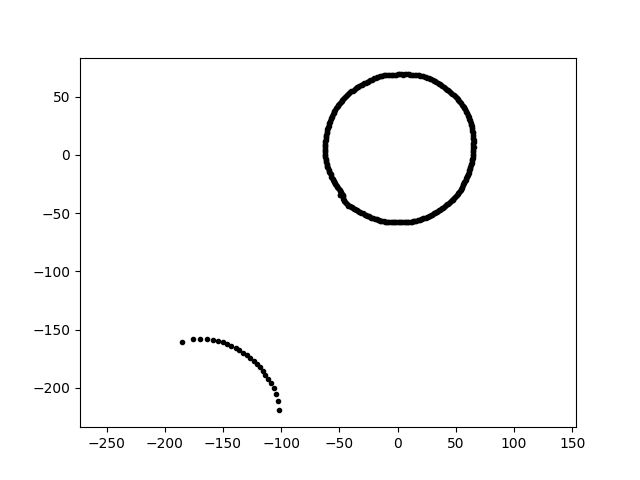

The data file committed next to this chart (first rows):
-1.061543546171566323e-14, -5.778773912122550627e+01, 1.800000000000000000e+01
4.231582830857223894e-15, 6.910699205360135977e+01, 1.800000000000000000e+01
5.856627456011974431e+01, 3.803338340463195522e+01, 1.800000000000000000e+01
-1.296067251193261143e+02, -1.719939334167816583e+02, 1.800000000000000000e+01
6.262042625300760079e+01, 2.788041005408672035e+01, 1.800000000000000000e+01
2.784208897022276119e+01, 6.559185116997471710e+01, 1.800000000000000000e+01
5.094639106044416366e+01, -3.436377467265443642e+01, 1.800000000000000000e+01
-1.392155903760601063e+02, -1.659106799757934709e+02, 1.800000000000000000e+01
-1.236740684479753867e+02, -1.766248743396637337e+02, 1.800000000000000000e+01
2.415971865236067995e+00, 6.918438225729786950e+01, 1.800000000000000000e+01
-6.261535228897989214e+01, 5.478133487967758342e+00, 1.800000000000000000e+01
9.717652507872186263e+00, 6.914469042716471847e+01, 1.800000000000000000e+01
-5.800972540221645346e+01, 2.955743141061272894e+01, 1.800000000000000000e+01
-5.587229180186958644e+01, -2.033585113611608719e+01, 1.800000000000000000e+01
-3.635065339484515334e+01, -4.652671463748301761e+01, 1.800000000000000000e+01
-5.658252027107388216e+01, -1.948292415885297757e+01, 1.800000000000000000e+01
-6.143850746017710662e+01, 1.531834036271181532e+01, 1.800000000000000000e+01
4.527353350370314899e+01, 5.395489620247255402e+01, 1.800000000000000000e+01
-1.206259194410335311e+01, 6.841035839006040931e+01, 1.800000000000000000e+01
5.897272327889713495e+01, 3.685024737561256103e+01, 1.800000000000000000e+01
1.616692744455205499e+01, -5.638077628265878616e+01, 1.800000000000000000e+01
-6.243629301938879905e+01, 7.666212822790745562e+00, 1.800000000000000000e+01
-3.391804404853503030e+01, 5.874777558542187705e+01, 1.800000000000000000e+01
4.724360715637858732e+01, -3.825711874577279303e+01, 1.800000000000000000e+01
5.948377099556278580e+01, 3.574145546248749383e+01, 1.800000000000000000e+01
-3.189090036282695451e+01, 5.997806031609157174e+01, 1.800000000000000000e+01
-5.302554100385989955e+01, 3.995761118235039788e+01, 1.800000000000000000e+01
4.613740301194788174e+01, 5.307501081616830163e+01, 1.800000000000000000e+01
3.951316748620755703e+01, 5.858067985735799965e+01, 1.800000000000000000e+01
-2.443313137830974568e+01, 6.365048336986171051e+01, 1.800000000000000000e+01
-2.184231664459431244e+01, -5.406163077519127569e+01, 1.800000000000000000e+01
1.708754961410656747e+01, 6.853441819310641847e+01, 1.800000000000000000e+01
4.088044816747169108e+01, -4.383891346658250399e+01, 1.800000000000000000e+01
2.956002066108034398e+01, -5.119945765777688962e+01, 1.800000000000000000e+01
1.214699025541024469e+01, -5.714709609514439137e+01, 1.800000000000000000e+01
-4.663531757061395666e+01, -3.776453555166176557e+01, 1.800000000000000000e+01
-4.230110956845275894e+01, -4.380408126510915423e+01, 1.800000000000000000e+01
6.424404756043763598e+01, 2.087415641810978073e+01, 1.800000000000000000e+01
-3.026393392204297594e+00, -5.774702598748713456e+01, 1.800000000000000000e+01
5.587171093337298799e+01, 4.210235406001578440e+01, 1.800000000000000000e+01
6.306298388654703757e+01, -7.743160785736609597e+00, 1.800000000000000000e+01
-1.606324713689984662e+01, -5.601920008021071595e+01, 1.800000000000000000e+01
1.814332439307753475e+01, -5.583941079420496578e+01, 1.800000000000000000e+01
-3.584781543045588137e+01, 5.736849682404913153e+01, 1.800000000000000000e+01
4.336341017589917612e+01, -4.187555844422071516e+01, 1.800000000000000000e+01
-1.135934230852692224e+02, -1.890512033707751414e+02, 1.800000000000000000e+01
4.233789467846921184e+01, 5.618428389137287127e+01, 1.800000000000000000e+01
-6.242475746686535842e+01, 2.179920566078673794e+00, 1.800000000000000000e+01
-6.067164897967430903e+01, -8.526844190373928711e+00, 1.800000000000000000e+01
1.585708062167900678e+01, 6.868456214938143489e+01, 1.800000000000000000e+01
-5.165895393471631536e+01, -2.746755303685452887e+01, 1.800000000000000000e+01
6.114765343043523416e+01, -1.411704813905743983e+01, 1.800000000000000000e+01
-2.370793696147904939e+01, -5.324889824888494161e+01, 1.800000000000000000e+01
5.401203231908427682e+01, -2.993935840182789221e+01, 1.800000000000000000e+01
2.580272416338728547e+01, -5.290342447540388804e+01, 1.800000000000000000e+01
-1.787945437639959678e+01, 6.672703214433299479e+01, 1.800000000000000000e+01
-5.528526558207830277e+01, -2.122202512434117949e+01, 1.800000000000000000e+01
4.248272418137277384e+01, -4.248272418137279516e+01, 1.800000000000000000e+01
5.299888930364272710e+01, 4.607123159064689588e+01, 1.800000000000000000e+01
5.634805795019096308e+01, -2.508777176085272487e+01, 1.800000000000000000e+01
-4.493328859091599981e+01, 4.990347264150309314e+01, 1.800000000000000000e+01
... 326 more rows
